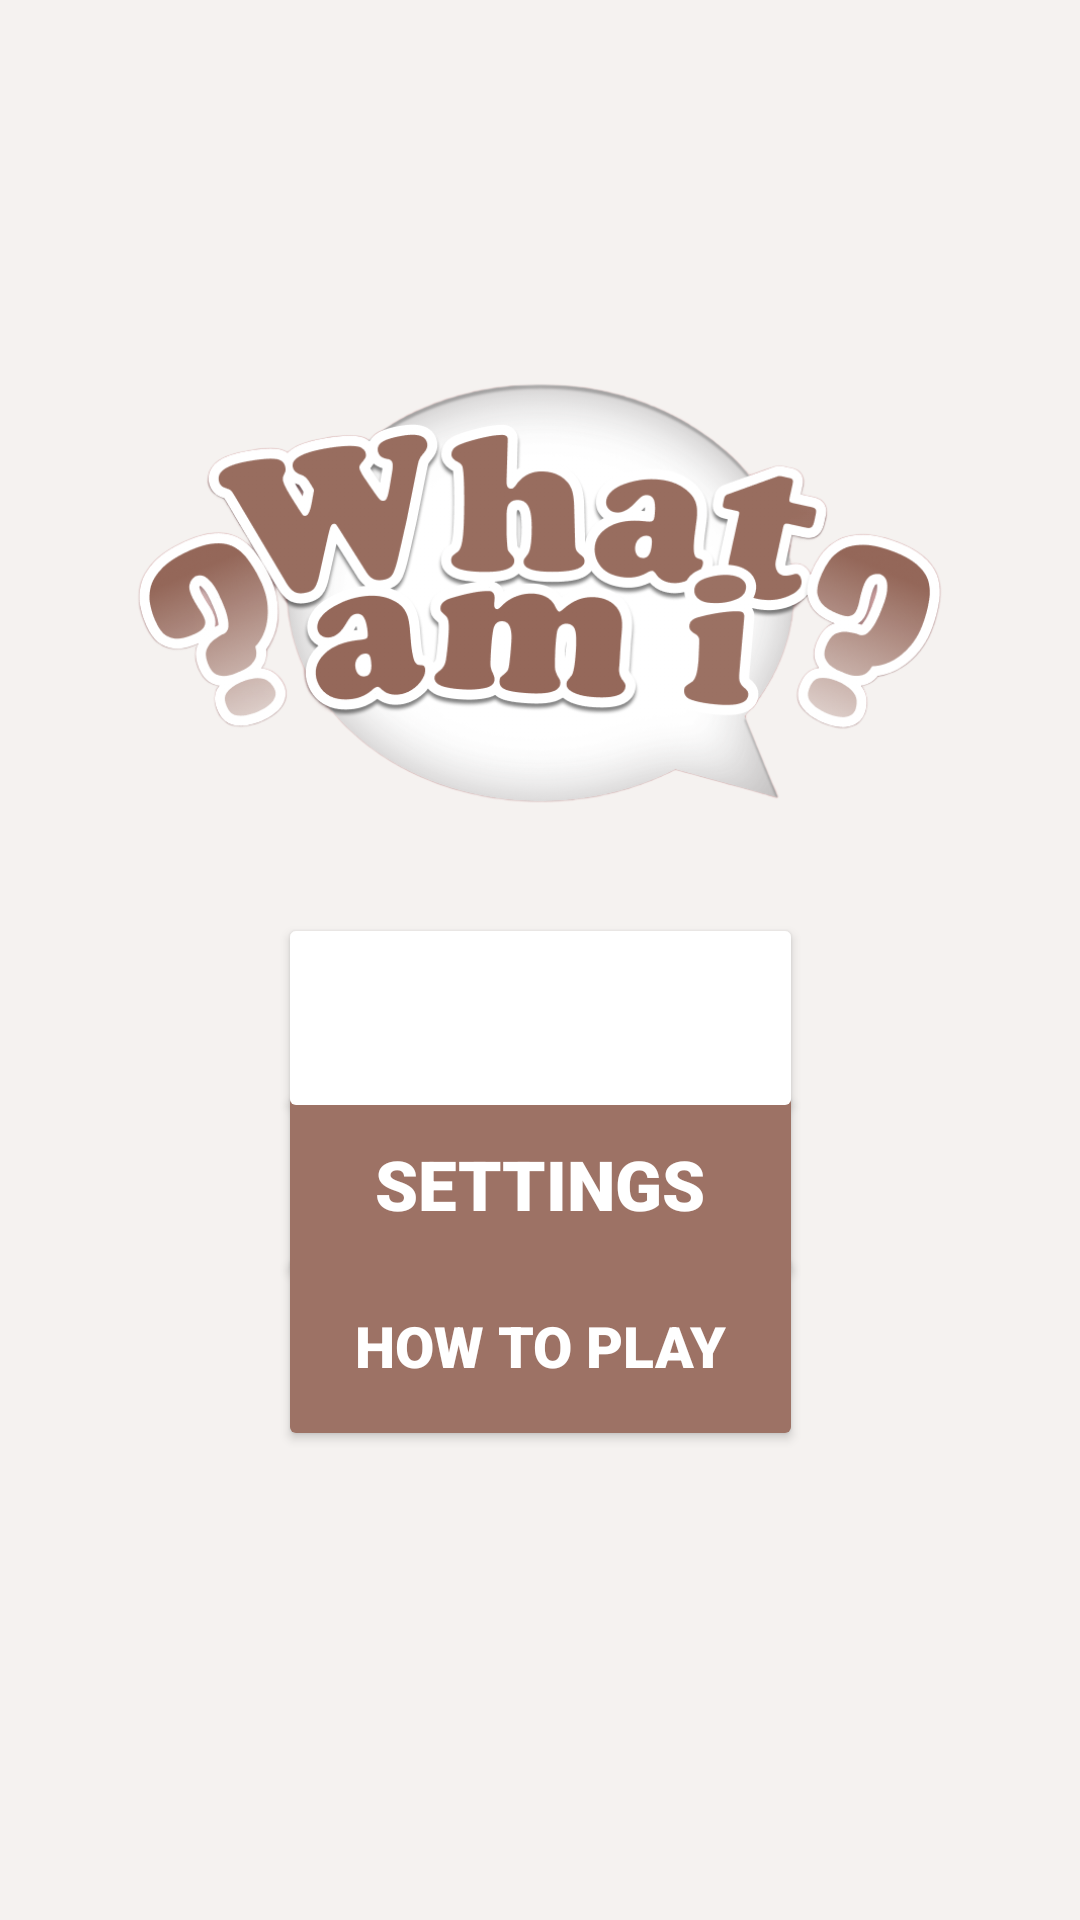

Reconstruct the res/layout file that produces this screen, plus the resources it refers to.
<!-- AndroidManifest.xml: application theme Theme.MyApplication -->
<!-- res/layout/activity_main.xml -->
<?xml version="1.0" encoding="utf-8"?>
<androidx.constraintlayout.widget.ConstraintLayout xmlns:android="http://schemas.android.com/apk/res/android"
    xmlns:app="http://schemas.android.com/apk/res-auto"
    xmlns:tools="http://schemas.android.com/tools"
    android:id="@+id/main"
    android:layout_width="match_parent"
    android:layout_height="match_parent"
    tools:context=".MainActivity">


    <View
        android:id="@+id/screen"
        style="@style/screen"
        android:layout_width="match_parent"
        android:layout_height="match_parent"
        app:layout_constraintBottom_toBottomOf="parent"
        app:layout_constraintEnd_toEndOf="parent"
        app:layout_constraintHorizontal_bias="0.0"
        app:layout_constraintStart_toStartOf="parent"
        app:layout_constraintTop_toTopOf="parent"
        app:layout_constraintVertical_bias="1.0" />

    <ImageView
        android:id="@+id/imageView"
        android:layout_width="0dp"
        android:layout_height="0dp"
        android:adjustViewBounds="true"
        android:contentDescription="@string/logo"
        app:layout_constraintBottom_toBottomOf="@id/guideline10"
        app:layout_constraintEnd_toEndOf="parent"
        app:layout_constraintStart_toStartOf="parent"
        app:layout_constraintTop_toTopOf="@id/guideline11"
        app:layout_constraintVertical_bias="0.239"
        app:srcCompat="@drawable/logo" />

    <Button
        android:id="@+id/settings"
        style="@style/BUTTONS"
        android:layout_width="175dp"
        android:layout_height="70dp"
        android:fontFamily="sans-serif-black"
        android:text="@string/settings"
        android:textSize="23sp"
        app:layout_constraintBottom_toBottomOf="@id/guideline15"
        app:layout_constraintEnd_toEndOf="@id/guideline8"
        app:layout_constraintStart_toStartOf="@id/guideline7"
        app:layout_constraintTop_toTopOf="@id/guideline14"
        app:layout_constraintVertical_bias="0.616" />

    <Button
        android:id="@+id/howtoplay"
        style="@style/BUTTONS"
        android:layout_width="175dp"
        android:layout_height="70dp"
        android:fontFamily="sans-serif-black"
        android:text="@string/how_to_play"
        android:textSize="19sp"
        app:layout_constraintBottom_toBottomOf="@id/guideline16"
        app:layout_constraintEnd_toEndOf="@id/guideline8"
        app:layout_constraintStart_toStartOf="@id/guideline7"
        app:layout_constraintTop_toTopOf="@id/guideline15"
        app:layout_constraintVertical_bias="0.714" />

    <Button
        android:id="@+id/start"
        style="@style/BUTTONS"
        android:layout_width="175dp"
        android:layout_height="70dp"
        android:backgroundTintMode="add"
        android:fontFamily="sans-serif-black"
        android:text="@string/play"
        android:textSize="25sp"
        app:layout_constraintBottom_toBottomOf="@id/guideline14"
        app:layout_constraintDimensionRatio=":1"
        app:layout_constraintEnd_toEndOf="@id/guideline8"
        app:layout_constraintStart_toStartOf="@id/guideline7"
        app:layout_constraintTop_toTopOf="@id/guideline13"
        app:layout_constraintVertical_bias="0.52" />

    <androidx.constraintlayout.widget.Guideline
        android:id="@+id/guideline7"
        android:layout_width="wrap_content"
        android:layout_height="wrap_content"
        android:orientation="vertical"
        app:layout_constraintGuide_percent="0.28710464" />

    <androidx.constraintlayout.widget.Guideline
        android:id="@+id/guideline8"
        android:layout_width="wrap_content"
        android:layout_height="wrap_content"
        android:orientation="vertical"
        app:layout_constraintGuide_percent="0.7128954" />

    <androidx.constraintlayout.widget.Guideline
        android:id="@+id/guideline10"
        android:layout_width="wrap_content"
        android:layout_height="wrap_content"
        android:orientation="horizontal"
        app:layout_constraintGuide_percent="0.45" />

    <androidx.constraintlayout.widget.Guideline
        android:id="@+id/guideline11"
        android:layout_width="wrap_content"
        android:layout_height="wrap_content"
        android:orientation="horizontal"
        app:layout_constraintGuide_percent="0.18" />

    <androidx.constraintlayout.widget.Guideline
        android:id="@+id/guideline13"
        android:layout_width="wrap_content"
        android:layout_height="wrap_content"
        android:orientation="horizontal"
        app:layout_constraintGuide_percent="0.48" />

    <androidx.constraintlayout.widget.Guideline
        android:id="@+id/guideline14"
        android:layout_width="wrap_content"
        android:layout_height="wrap_content"
        android:orientation="horizontal"
        app:layout_constraintGuide_percent="0.58" />

    <androidx.constraintlayout.widget.Guideline
        android:id="@+id/guideline15"
        android:layout_width="wrap_content"
        android:layout_height="wrap_content"
        android:orientation="horizontal"
        app:layout_constraintGuide_percent="0.66" />

    <androidx.constraintlayout.widget.Guideline
        android:id="@+id/guideline16"
        android:layout_width="wrap_content"
        android:layout_height="wrap_content"
        android:orientation="horizontal"
        app:layout_constraintGuide_percent="0.75" />


</androidx.constraintlayout.widget.ConstraintLayout>
<!-- resources referenced by this layout -->
<resources>
  <!-- drawable logo: png bitmap (drawable, 200801 bytes) -->
  <string name="how_to_play">HOW TO PLAY</string>
  <string name="logo">logo</string>
  <string name="play">PLAY</string>
  <string name="settings">SETTINGS</string>
  <style name="BUTTONS">
          <item name="android:textColor">@color/light_mode_buttons_text</item>
          <item name="android:backgroundTint">@color/light_mode_buttons</item>
      </style>
  <style name="screen">
          <item name="android:background">@color/screen</item>
      </style>
  <style name="Theme.MyApplication" parent="Theme.Material3.DayNight.NoActionBar">
          
          
      </style>
  <color name="light_mode_buttons_text">#ffff</color>
  <color name="light_mode_buttons">#9D7265</color>
  <color name="screen">#F5F2F0</color>
</resources>
